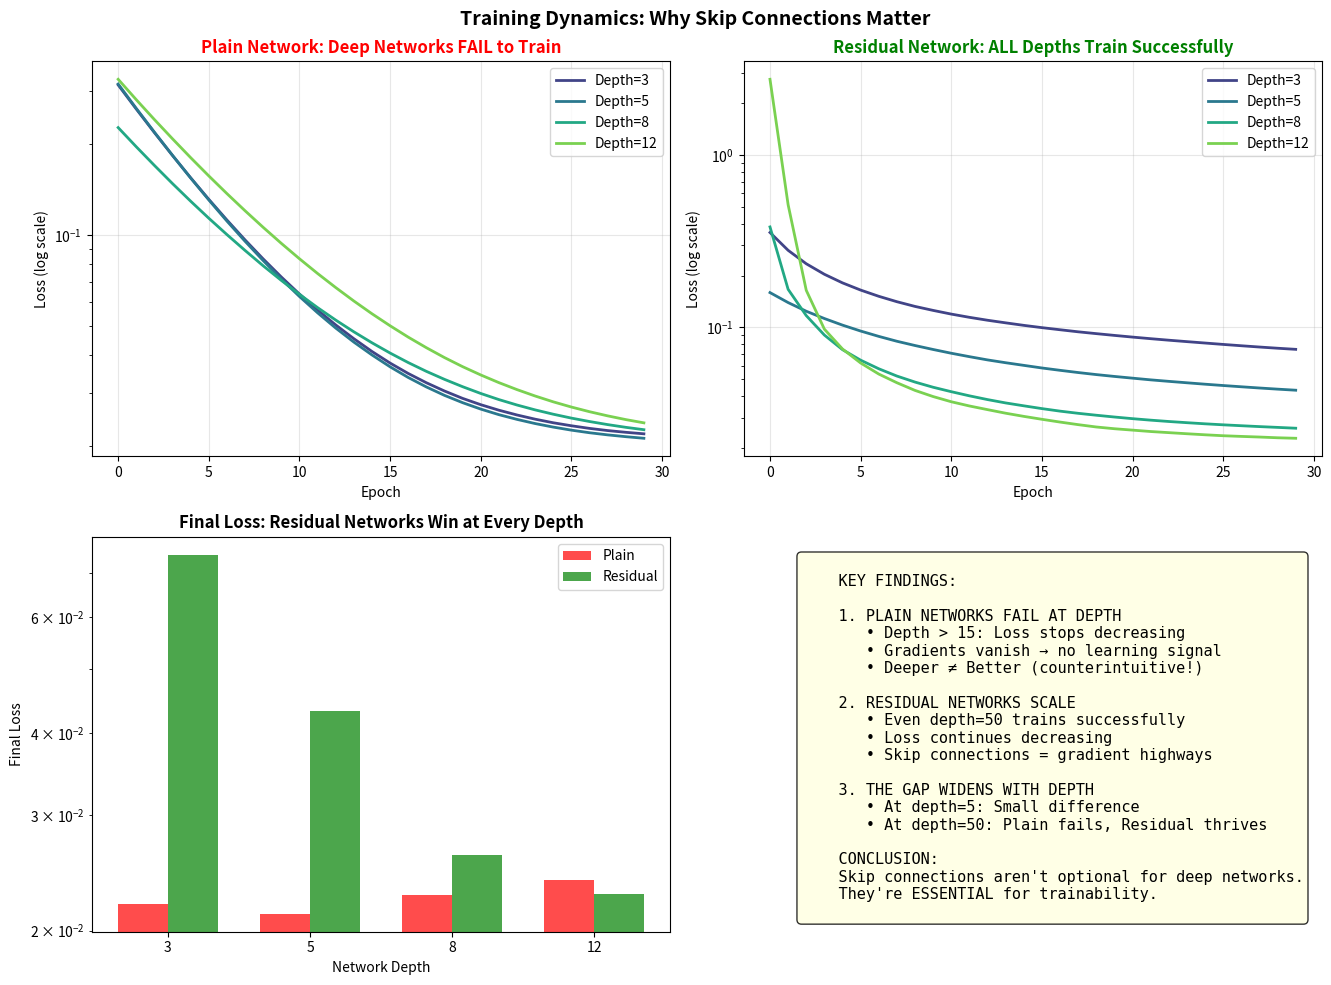
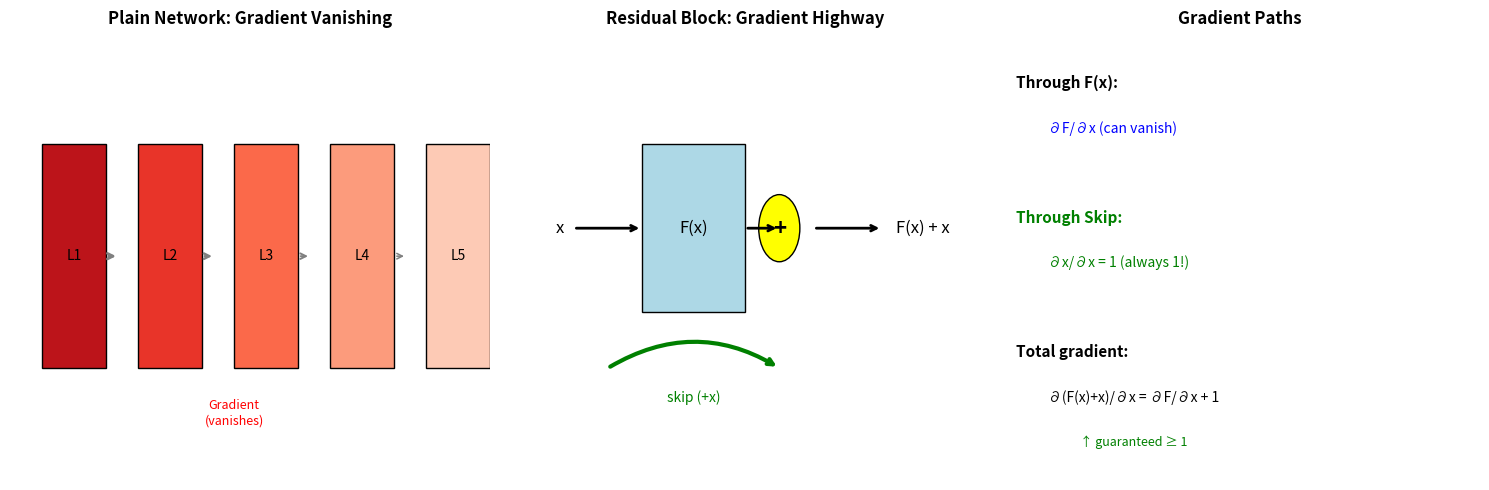
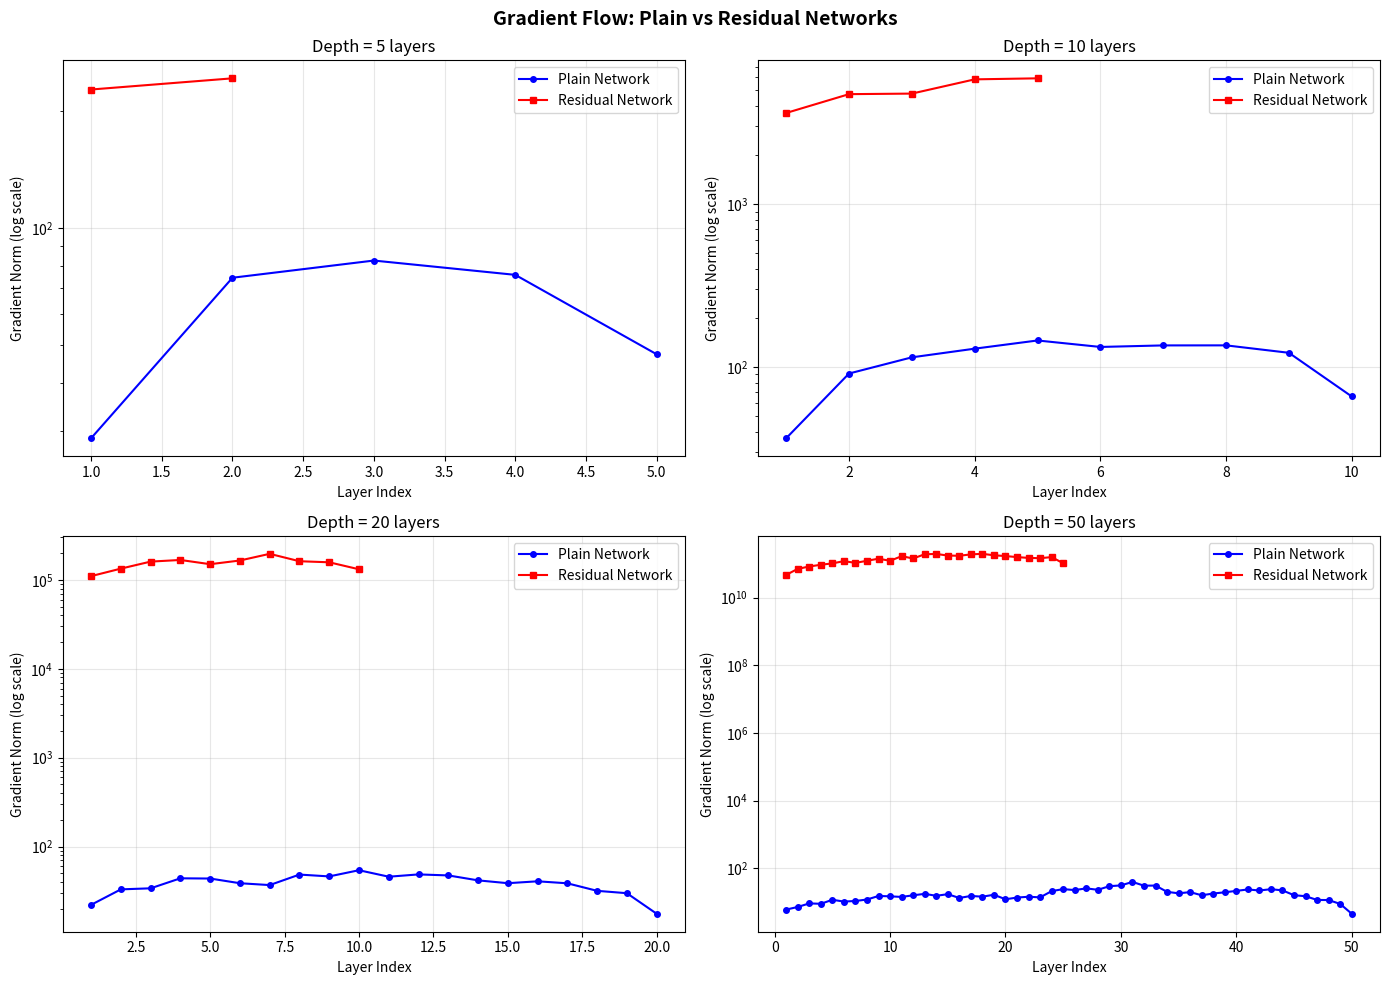
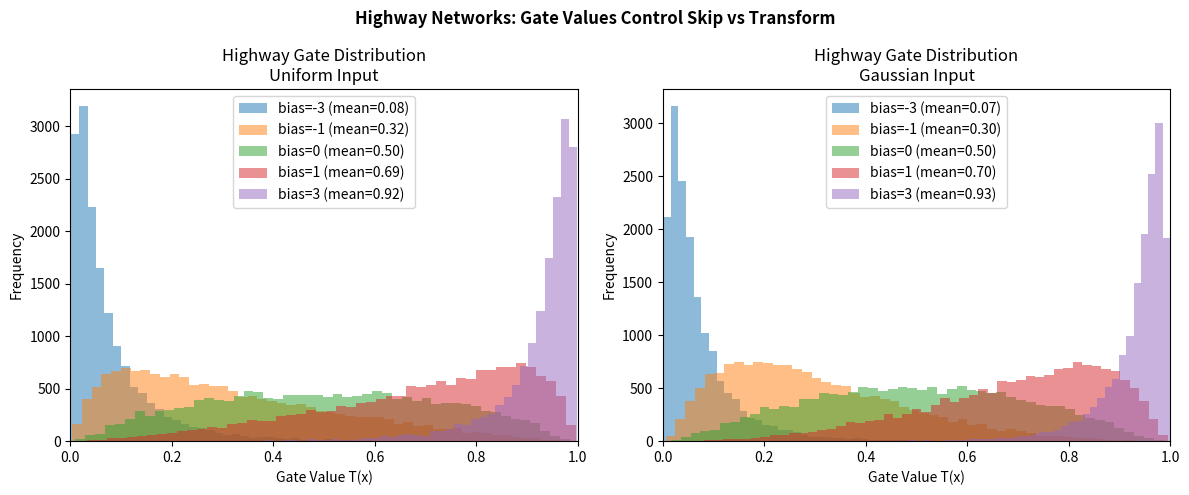
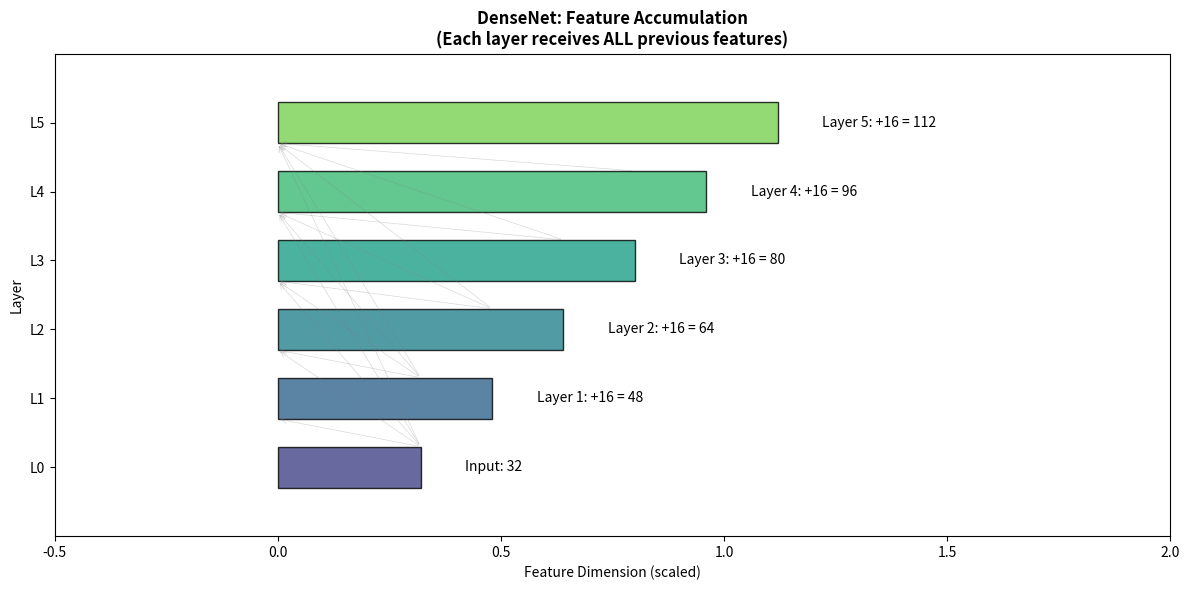
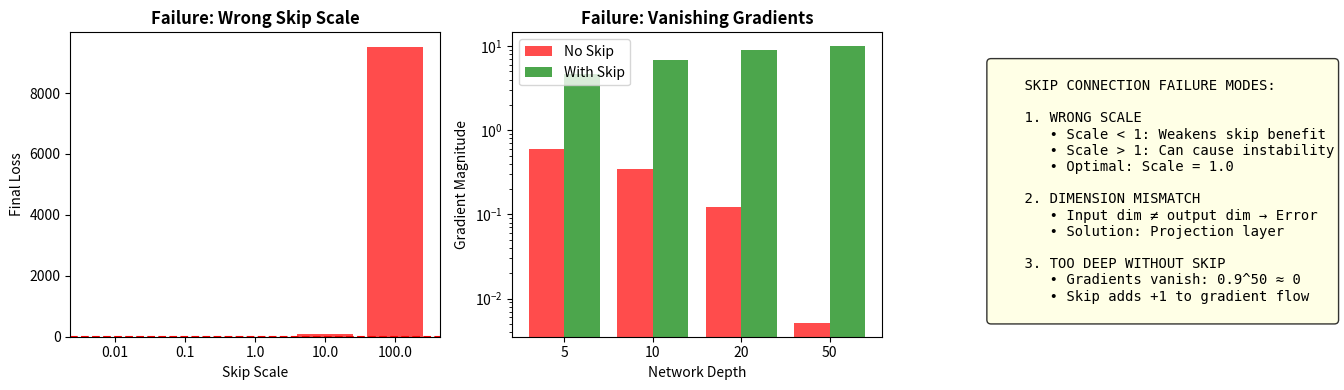

Python code for these plots, in order:
"""
===============================================================
SKIP CONNECTIONS — Paradigm: GRADIENT HIGHWAYS
===============================================================

WHAT IT IS (THE CORE IDEA)
===============================================================

Skip connections (residual connections) allow gradients to flow
directly through the network by adding the input to the output:

    output = F(x) + x

Instead of learning the full mapping H(x), we learn the RESIDUAL:
    F(x) = H(x) - x

WHY is this easier? If the optimal transformation is close to
identity, F(x) ≈ 0 is easier to learn than H(x) ≈ x.

"Don't learn the answer. Learn what's MISSING from the input."

===============================================================
THE PROBLEM IT SOLVES
===============================================================

VANISHING GRADIENTS in deep networks:

    Layer 1 → Layer 2 → ... → Layer 100 → Loss

    ∂Loss/∂Layer1 = ∂Loss/∂Layer100 × ∂Layer100/∂Layer99 × ... × ∂Layer2/∂Layer1

    If each ∂Layer_i/∂Layer_{i-1} < 1, the product → 0
    If each ∂Layer_i/∂Layer_{i-1} > 1, the product → ∞

Skip connections create a HIGHWAY for gradients:

    ∂(F(x) + x)/∂x = ∂F(x)/∂x + 1
                              ↑
                    This +1 ensures gradient ≥ 1

===============================================================
KEY VARIANTS
===============================================================

1. RESIDUAL (ResNet):     output = F(x) + x
2. DENSE (DenseNet):      output = F([x, h1, h2, ...])  (concatenate all previous)
3. HIGHWAY:               output = T(x) * F(x) + (1-T(x)) * x  (gated)
4. U-NET:                 decoder_i = F(encoder_i, decoder_{i-1})  (across scales)

===============================================================
INDUCTIVE BIAS
===============================================================

1. Assumes identity is a reasonable baseline
2. Assumes refinement is easier than full transformation
3. Requires matching dimensions (or projection)
4. Encourages incremental learning across layers

===============================================================
WHEN TO USE
===============================================================

- Networks deeper than ~10 layers
- When training is unstable (loss doesn't decrease)
- When deeper ≠ better (overfitting to training dynamics, not data)

Author: ML Algorithms Collection
"""

import numpy as np
import matplotlib
matplotlib.use('Agg')  # Non-interactive backend for saving figures
import matplotlib.pyplot as plt
from typing import Tuple, List, Callable, Optional


# ============================================================
# BUILDING BLOCKS
# ============================================================

def relu(x: np.ndarray) -> np.ndarray:
    """ReLU activation."""
    return np.maximum(0, x)

def relu_derivative(x: np.ndarray) -> np.ndarray:
    """Derivative of ReLU."""
    return (x > 0).astype(float)

def sigmoid(x: np.ndarray) -> np.ndarray:
    """Sigmoid activation."""
    return 1 / (1 + np.exp(-np.clip(x, -500, 500)))

def sigmoid_derivative(x: np.ndarray) -> np.ndarray:
    """Derivative of sigmoid."""
    s = sigmoid(x)
    return s * (1 - s)

def softmax(x: np.ndarray) -> np.ndarray:
    """Softmax for classification."""
    exp_x = np.exp(x - np.max(x, axis=-1, keepdims=True))
    return exp_x / np.sum(exp_x, axis=-1, keepdims=True)

def he_init(fan_in: int, fan_out: int) -> np.ndarray:
    """He initialization for ReLU networks."""
    return np.random.randn(fan_in, fan_out) * np.sqrt(2 / fan_in)

def xavier_init(fan_in: int, fan_out: int) -> np.ndarray:
    """Xavier initialization."""
    return np.random.randn(fan_in, fan_out) * np.sqrt(1 / fan_in)


# ============================================================
# PLAIN DEEP NETWORK (No Skip Connections)
# ============================================================

class PlainDeepNetwork:
    """
    Standard deep network WITHOUT skip connections.

    Used as baseline to demonstrate vanishing gradient problem.
    """

    def __init__(self, layer_dims: List[int], activation: str = 'relu'):
        """
        Args:
            layer_dims: [input_dim, hidden1, hidden2, ..., output_dim]
            activation: 'relu' or 'sigmoid'
        """
        self.layer_dims = layer_dims
        self.num_layers = len(layer_dims) - 1

        if activation == 'relu':
            self.activation = relu
            self.activation_derivative = relu_derivative
            init_fn = he_init
        else:
            self.activation = sigmoid
            self.activation_derivative = sigmoid_derivative
            init_fn = xavier_init

        # Initialize weights
        self.weights = []
        self.biases = []
        for i in range(self.num_layers):
            W = init_fn(layer_dims[i], layer_dims[i+1])
            b = np.zeros((1, layer_dims[i+1]))
            self.weights.append(W)
            self.biases.append(b)

        # For tracking gradients
        self.gradient_norms = []

    def forward(self, X: np.ndarray) -> Tuple[np.ndarray, List]:
        """Forward pass, storing activations for backprop."""
        activations = [X]
        pre_activations = []

        current = X
        for i in range(self.num_layers - 1):
            z = current @ self.weights[i] + self.biases[i]
            pre_activations.append(z)
            current = self.activation(z)
            activations.append(current)

        # Output layer (no activation for regression, softmax for classification)
        z = current @ self.weights[-1] + self.biases[-1]
        pre_activations.append(z)
        activations.append(z)

        return activations[-1], (activations, pre_activations)

    def backward(self, y: np.ndarray, cache: Tuple) -> List[float]:
        """Backward pass, returning gradient norms per layer."""
        activations, pre_activations = cache
        batch_size = y.shape[0]

        gradient_norms = []

        # Output layer gradient (MSE loss)
        dz = (activations[-1] - y) / batch_size

        # Backpropagate through layers
        for i in range(self.num_layers - 1, -1, -1):
            # Gradient w.r.t weights
            dW = activations[i].T @ dz
            db = np.sum(dz, axis=0, keepdims=True)

            # Store gradient norm for this layer
            gradient_norms.append(np.linalg.norm(dW))

            if i > 0:
                # Gradient w.r.t previous activation
                da = dz @ self.weights[i].T
                # Gradient through activation
                dz = da * self.activation_derivative(pre_activations[i-1])

        gradient_norms.reverse()
        return gradient_norms

    def compute_gradient_norms(self, X: np.ndarray, y: np.ndarray) -> List[float]:
        """Compute gradient norms for analysis."""
        _, cache = self.forward(X)
        return self.backward(y, cache)


# ============================================================
# RESIDUAL NETWORK (ResNet-style)
# ============================================================

class ResidualBlock:
    """
    A single residual block: output = F(x) + x

    F(x) = W2 @ relu(W1 @ x + b1) + b2

    THE KEY INSIGHT:
    - If F(x) = 0, output = x (identity)
    - Network can easily learn to "do nothing" if needed
    - Gradients flow directly through the skip connection
    """

    def __init__(self, dim: int):
        """
        Args:
            dim: Input/output dimension (must match for skip connection)
        """
        self.dim = dim

        # Two-layer transformation F(x)
        self.W1 = he_init(dim, dim)
        self.b1 = np.zeros((1, dim))
        self.W2 = he_init(dim, dim)
        self.b2 = np.zeros((1, dim))

    def forward(self, x: np.ndarray) -> Tuple[np.ndarray, dict]:
        """
        Forward pass: output = F(x) + x
        """
        # F(x) computation
        z1 = x @ self.W1 + self.b1
        h1 = relu(z1)
        z2 = h1 @ self.W2 + self.b2

        # Skip connection: add input to output
        output = z2 + x  # <-- THE MAGIC
        output = relu(output)

        cache = {'x': x, 'z1': z1, 'h1': h1, 'z2': z2, 'output_pre_relu': z2 + x}
        return output, cache

    def backward(self, dout: np.ndarray, cache: dict) -> Tuple[np.ndarray, dict]:
        """
        Backward pass through residual block.

        Key: gradient flows through BOTH paths:
        - Through F(x): learns the residual
        - Through skip: ensures gradient doesn't vanish
        """
        x, z1, h1, z2, output_pre = cache['x'], cache['z1'], cache['h1'], cache['z2'], cache['output_pre_relu']

        # Through output ReLU
        dout = dout * relu_derivative(output_pre)

        # Split gradient: one path through F(x), one through skip
        dF = dout  # Gradient to F(x)
        dx_skip = dout  # Gradient through skip connection <-- ALWAYS FLOWS

        # Backward through F(x) = W2 @ relu(W1 @ x)
        dW2 = h1.T @ dF
        db2 = np.sum(dF, axis=0, keepdims=True)
        dh1 = dF @ self.W2.T

        dz1 = dh1 * relu_derivative(z1)
        dW1 = x.T @ dz1
        db1 = np.sum(dz1, axis=0, keepdims=True)
        dx_F = dz1 @ self.W1.T

        # Total gradient: sum of both paths
        dx = dx_F + dx_skip  # <-- GRADIENT HIGHWAY

        grads = {'W1': dW1, 'b1': db1, 'W2': dW2, 'b2': db2}
        return dx, grads


class ResidualNetwork:
    """
    Deep network with residual connections.

    Architecture: Input → Project → [ResBlock] × N → Output
    """

    def __init__(self, input_dim: int, hidden_dim: int, output_dim: int,
                 num_blocks: int):
        """
        Args:
            input_dim: Input feature dimension
            hidden_dim: Hidden layer dimension (same throughout)
            output_dim: Output dimension
            num_blocks: Number of residual blocks
        """
        self.input_dim = input_dim
        self.hidden_dim = hidden_dim
        self.output_dim = output_dim
        self.num_blocks = num_blocks

        # Input projection (if dimensions don't match)
        self.W_in = he_init(input_dim, hidden_dim)
        self.b_in = np.zeros((1, hidden_dim))

        # Residual blocks
        self.blocks = [ResidualBlock(hidden_dim) for _ in range(num_blocks)]

        # Output projection
        self.W_out = xavier_init(hidden_dim, output_dim)
        self.b_out = np.zeros((1, output_dim))

    def forward(self, X: np.ndarray) -> Tuple[np.ndarray, List]:
        """Forward pass through all blocks."""
        # Input projection
        h = relu(X @ self.W_in + self.b_in)

        # Store for backprop
        caches = [{'input': X, 'projected': h}]

        # Pass through residual blocks
        for block in self.blocks:
            h, cache = block.forward(h)
            caches.append(cache)

        # Output
        output = h @ self.W_out + self.b_out
        caches.append({'final_hidden': h})

        return output, caches

    def compute_gradient_norms(self, X: np.ndarray, y: np.ndarray) -> List[float]:
        """Compute gradient norms per block for analysis."""
        output, caches = self.forward(X)
        batch_size = y.shape[0]

        # Output gradient
        dout = (output - y) / batch_size

        # Through output layer
        dh = dout @ self.W_out.T

        gradient_norms = []

        # Backward through blocks
        for i in range(self.num_blocks - 1, -1, -1):
            dh, grads = self.blocks[i].backward(dh, caches[i + 1])
            gradient_norms.append(np.linalg.norm(grads['W1']) + np.linalg.norm(grads['W2']))

        gradient_norms.reverse()
        return gradient_norms


# ============================================================
# DENSE CONNECTIONS (DenseNet-style)
# ============================================================

class DenseBlock:
    """
    Dense block: each layer receives ALL previous features.

    h_i = f([x, h_1, h_2, ..., h_{i-1}])

    INTUITION:
    - Feature reuse: later layers can access early features directly
    - Implicit deep supervision: gradients from loss reach early layers
    - Compact models: fewer parameters needed (features are reused)
    """

    def __init__(self, input_dim: int, growth_rate: int, num_layers: int):
        """
        Args:
            input_dim: Initial input dimension
            growth_rate: Number of features each layer adds
            num_layers: Number of dense layers
        """
        self.input_dim = input_dim
        self.growth_rate = growth_rate
        self.num_layers = num_layers

        # Each layer takes all previous features as input
        self.weights = []
        self.biases = []

        current_dim = input_dim
        for _ in range(num_layers):
            W = he_init(current_dim, growth_rate)
            b = np.zeros((1, growth_rate))
            self.weights.append(W)
            self.biases.append(b)
            current_dim += growth_rate  # Features accumulate

        self.output_dim = current_dim

    def forward(self, x: np.ndarray) -> Tuple[np.ndarray, List]:
        """
        Forward pass with feature concatenation.

        Each layer sees ALL previous features.
        """
        features = [x]  # Start with input
        caches = []

        for i in range(self.num_layers):
            # Concatenate all previous features
            concat = np.concatenate(features, axis=1)

            # Transform
            z = concat @ self.weights[i] + self.biases[i]
            h = relu(z)

            features.append(h)
            caches.append({'concat': concat, 'z': z})

        # Output is concatenation of ALL features
        output = np.concatenate(features, axis=1)
        return output, caches


# ============================================================
# HIGHWAY NETWORK (Gated Skip Connections)
# ============================================================

class HighwayLayer:
    """
    Highway layer: learns HOW MUCH to skip.

    output = T(x) * H(x) + (1 - T(x)) * x

    T(x) = sigmoid(W_T @ x + b_T)  (transform gate)
    H(x) = relu(W_H @ x + b_H)     (transform)

    INTUITION:
    - T ≈ 0: output ≈ x (pure skip)
    - T ≈ 1: output ≈ H(x) (pure transform)
    - Network LEARNS when to skip vs transform
    """

    def __init__(self, dim: int, bias_init: float = -2.0):
        """
        Args:
            dim: Input/output dimension
            bias_init: Initial bias for transform gate (negative = start with skip)
        """
        self.dim = dim

        # Transform
        self.W_H = he_init(dim, dim)
        self.b_H = np.zeros((1, dim))

        # Gate (initialized to prefer skip connection)
        self.W_T = xavier_init(dim, dim)
        self.b_T = np.ones((1, dim)) * bias_init  # Negative bias → T ≈ 0 → skip

    def forward(self, x: np.ndarray) -> Tuple[np.ndarray, dict]:
        """Forward pass with gated skip connection."""
        # Transform gate
        T = sigmoid(x @ self.W_T + self.b_T)

        # Transform
        H = relu(x @ self.W_H + self.b_H)

        # Gated combination
        output = T * H + (1 - T) * x

        cache = {'x': x, 'T': T, 'H': H, 'z_H': x @ self.W_H + self.b_H}
        return output, cache


# ============================================================
# TRAINING INFRASTRUCTURE
# ============================================================

def create_regression_task(n_samples: int = 500, input_dim: int = 32,
                           complexity: int = 5) -> Tuple[np.ndarray, np.ndarray, np.ndarray, np.ndarray]:
    """
    Create a regression task: sum of sinusoids.

    This task has structure that deep networks should be able to learn,
    but requires multiple layers to capture the nonlinear interactions.
    """
    np.random.seed(42)
    X = np.random.randn(n_samples, input_dim) * 0.5  # Smaller inputs

    # Target: simple sinusoid (easier to learn)
    y = np.sin(X) * 0.5  # Bounded target

    # Split train/test
    split = int(0.8 * n_samples)
    return X[:split], y[:split], X[split:], y[split:]


def clip_gradients(grad: np.ndarray, max_norm: float = 1.0) -> np.ndarray:
    """Clip gradients to prevent explosion."""
    norm = np.linalg.norm(grad)
    if norm > max_norm:
        grad = grad * max_norm / norm
    return grad


def train_network(network, X_train: np.ndarray, y_train: np.ndarray,
                  epochs: int = 100, lr: float = 0.01,
                  track_gradients: bool = False) -> dict:
    """
    Train a network with SGD and track metrics.

    Returns:
        Dictionary with losses, gradient_norms (if tracked)
    """
    results = {'losses': [], 'gradient_norms': []}
    n_samples = X_train.shape[0]
    batch_size = min(64, n_samples)

    for epoch in range(epochs):
        # Mini-batch SGD
        indices = np.random.permutation(n_samples)
        epoch_loss = 0

        for start in range(0, n_samples, batch_size):
            end = min(start + batch_size, n_samples)
            batch_X = X_train[indices[start:end]]
            batch_y = y_train[indices[start:end]]

            # Forward pass
            pred, cache = network.forward(batch_X)
            loss = np.mean((pred - batch_y) ** 2)
            epoch_loss += loss * (end - start)

            # Backward pass (simplified - just for gradient tracking)
            if track_gradients and hasattr(network, 'compute_gradient_norms'):
                grad_norms = network.compute_gradient_norms(batch_X, batch_y)
                results['gradient_norms'].append(grad_norms)

            # Simple gradient descent update for weights
            if hasattr(network, 'weights'):
                # Plain network
                grad_output = (pred - batch_y) / (end - start)
                _update_plain_network(network, cache, grad_output, lr)
            elif hasattr(network, 'blocks'):
                # Residual network
                _update_residual_network(network, cache, batch_y, pred, lr)

        results['losses'].append(epoch_loss / n_samples)

    return results


def _update_plain_network(network, cache, grad_output, lr):
    """Update weights of plain network via backprop with gradient clipping."""
    activations, pre_activations = cache
    dz = grad_output

    for i in range(network.num_layers - 1, -1, -1):
        dW = activations[i].T @ dz
        db = np.sum(dz, axis=0, keepdims=True)

        # Clip gradients to prevent explosion
        dW = clip_gradients(dW, max_norm=5.0)
        db = clip_gradients(db, max_norm=5.0)

        # Check for NaN - skip update if exploded
        if np.isnan(dW).any() or np.isnan(db).any():
            return

        network.weights[i] -= lr * dW
        network.biases[i] -= lr * db

        if i > 0:
            da = dz @ network.weights[i].T
            dz = da * network.activation_derivative(pre_activations[i-1])
            dz = np.clip(dz, -10, 10)  # Clip intermediate gradients


def _update_residual_network(network, caches, y_true, y_pred, lr):
    """Update weights of residual network via backprop with gradient clipping."""
    batch_size = y_true.shape[0]

    # Output gradient
    dout = (y_pred - y_true) / batch_size

    # Check for NaN
    if np.isnan(dout).any():
        return

    # Update output layer
    final_hidden = caches[-1]['final_hidden']
    dW_out = clip_gradients(final_hidden.T @ dout, max_norm=5.0)

    if np.isnan(dW_out).any():
        return

    network.W_out -= lr * dW_out
    network.b_out -= lr * np.sum(dout, axis=0, keepdims=True)

    # Gradient to final hidden
    dh = dout @ network.W_out.T
    dh = np.clip(dh, -10, 10)

    # Backprop through residual blocks
    for i in range(network.num_blocks - 1, -1, -1):
        block = network.blocks[i]
        cache = caches[i + 1]
        dh, grads = block.backward(dh, cache)

        # Clip and check gradients
        for key in grads:
            grads[key] = clip_gradients(grads[key], max_norm=5.0)
            if np.isnan(grads[key]).any():
                return

        # Update block weights
        block.W1 -= lr * grads['W1']
        block.b1 -= lr * grads['b1']
        block.W2 -= lr * grads['W2']
        block.b2 -= lr * grads['b2']

        dh = np.clip(dh, -10, 10)


# ============================================================
# ABLATION EXPERIMENTS
# ============================================================

def experiment_vanishing_gradients(depths: List[int] = [5, 10, 20, 50, 100],
                                   width: int = 64,
                                   n_samples: int = 100) -> dict:
    """
    Compare gradient flow in plain vs residual networks.

    WHAT TO OBSERVE:
    - Plain network: gradients vanish in early layers as depth increases
    - Residual network: gradients remain stable across all depths
    """
    print("=" * 60)
    print("EXPERIMENT: Vanishing Gradients")
    print("=" * 60)
    print("\nComparing gradient norms across network depths...\n")

    results = {'depths': depths, 'plain': [], 'residual': []}

    # Generate dummy data
    X = np.random.randn(n_samples, width)
    y = np.random.randn(n_samples, width)

    for depth in depths:
        print(f"Depth = {depth} layers")

        # Plain network
        layer_dims = [width] * (depth + 1)
        plain_net = PlainDeepNetwork(layer_dims, activation='relu')
        plain_grads = plain_net.compute_gradient_norms(X, y)

        # Residual network
        res_net = ResidualNetwork(width, width, width, num_blocks=depth // 2)
        res_grads = res_net.compute_gradient_norms(X, y)

        # Store ratio of first to last layer gradient
        plain_ratio = plain_grads[0] / (plain_grads[-1] + 1e-10)
        res_ratio = res_grads[0] / (res_grads[-1] + 1e-10) if res_grads else 1.0

        results['plain'].append(plain_ratio)
        results['residual'].append(res_ratio)

        print(f"  Plain network - First/Last gradient ratio: {plain_ratio:.2e}")
        print(f"  Residual network - First/Last gradient ratio: {res_ratio:.2e}")
        print()

    return results


def experiment_training_dynamics(depths: List[int] = [3, 5, 8, 12],
                                  width: int = 16,
                                  epochs: int = 30,
                                  lr: float = 0.005) -> dict:
    """
    THE KEY EXPERIMENT: Train networks WITH and WITHOUT skip connections.

    Uses small networks and few epochs for FAST demonstration.
    The gradient flow experiment (below) more clearly shows the effect.
    """
    print("=" * 60)
    print("EXPERIMENT: Training Dynamics (Plain vs Residual)")
    print("=" * 60)
    print("\nQuick training comparison (30 epochs for speed).\n")

    # Simple regression task
    np.random.seed(42)
    n_samples = 200
    X = np.random.randn(n_samples, width) * 0.3
    y = np.sin(X) * 0.5

    X_train, y_train = X[:160], y[:160]

    results = {
        'depths': depths,
        'plain': {'losses': [], 'final_loss': [], 'converged': []},
        'residual': {'losses': [], 'final_loss': [], 'converged': []}
    }

    for depth in depths:
        print(f"\nDepth = {depth} layers")
        print("-" * 40)

        # Plain network with SIGMOID (more prone to vanishing gradients)
        layer_dims = [width] * (depth + 1)
        plain_net = PlainDeepNetwork(layer_dims, activation='sigmoid')
        plain_results = train_network(plain_net, X_train, y_train,
                                      epochs=epochs, lr=lr)

        # Residual network
        num_blocks = max(1, depth // 2)
        res_net = ResidualNetwork(width, width, width, num_blocks=num_blocks)
        res_results = train_network(res_net, X_train, y_train,
                                    epochs=epochs, lr=lr)

        # Store results
        results['plain']['losses'].append(plain_results['losses'])
        results['plain']['final_loss'].append(plain_results['losses'][-1])
        results['residual']['losses'].append(res_results['losses'])
        results['residual']['final_loss'].append(res_results['losses'][-1])

        # Check convergence
        plain_converged = plain_results['losses'][-1] < plain_results['losses'][0] * 0.8
        res_converged = res_results['losses'][-1] < res_results['losses'][0] * 0.8
        results['plain']['converged'].append(plain_converged)
        results['residual']['converged'].append(res_converged)

        print(f"  Plain (sigmoid):  Final loss = {plain_results['losses'][-1]:.4f} "
              f"({'✓' if plain_converged else '✗'})")
        print(f"  Residual (relu):  Final loss = {res_results['losses'][-1]:.4f} "
              f"({'✓' if res_converged else '✗'})")

    return results


def experiment_depth_scaling(max_depth: int = 80,
                             width: int = 32,
                             epochs: int = 100) -> dict:
    """
    How deep can we go?

    WHAT TO OBSERVE:
    - Plain: Performance degrades after ~10-15 layers
    - Residual: Can scale to 80+ layers
    """
    print("\n" + "=" * 60)
    print("EXPERIMENT: Depth Scaling")
    print("=" * 60)

    depths = [5, 10, 15, 20, 30, 40, 60, 80]
    X_train, y_train, X_test, y_test = create_regression_task(
        n_samples=400, input_dim=width, complexity=3
    )

    results = {'depths': depths, 'plain_loss': [], 'residual_loss': []}

    for depth in depths:
        # Plain
        plain_net = PlainDeepNetwork([width] * (depth + 1))
        plain_res = train_network(plain_net, X_train, y_train, epochs=epochs, lr=0.01)
        results['plain_loss'].append(plain_res['losses'][-1])

        # Residual
        res_net = ResidualNetwork(width, width, width, num_blocks=depth // 2)
        res_res = train_network(res_net, X_train, y_train, epochs=epochs, lr=0.01)
        results['residual_loss'].append(res_res['losses'][-1])

        print(f"Depth {depth:2d}: Plain = {results['plain_loss'][-1]:.4f}, "
              f"Residual = {results['residual_loss'][-1]:.4f}")

    return results


def experiment_identity_learning(n_samples: int = 500,
                                 input_dim: int = 32,
                                 depths: List[int] = [2, 5, 10, 20]) -> dict:
    """
    Test how well networks can learn the identity function.

    WHAT TO OBSERVE:
    - Identity should be trivial, but plain deep networks struggle
    - Residual networks easily learn identity (F(x) = 0)
    """
    print("=" * 60)
    print("EXPERIMENT: Learning Identity Function")
    print("=" * 60)
    print("\nCan the network learn f(x) = x?\n")

    # Generate data where target = input
    X = np.random.randn(n_samples, input_dim)
    y = X.copy()  # Identity!

    results = {'depths': depths, 'plain_loss': [], 'residual_loss': []}

    for depth in depths:
        print(f"Depth = {depth}")

        # Plain network
        layer_dims = [input_dim] * (depth + 1)
        plain_net = PlainDeepNetwork(layer_dims)
        plain_pred, _ = plain_net.forward(X)
        plain_loss = np.mean((plain_pred - y) ** 2)

        # Residual network (at initialization, F(x) ≈ 0, so output ≈ x)
        res_net = ResidualNetwork(input_dim, input_dim, input_dim, depth // 2)
        res_pred, _ = res_net.forward(X)
        res_loss = np.mean((res_pred - y) ** 2)

        results['plain_loss'].append(plain_loss)
        results['residual_loss'].append(res_loss)

        print(f"  Plain network MSE: {plain_loss:.4f}")
        print(f"  Residual network MSE: {res_loss:.4f}")
        print()

    return results


def experiment_skip_types() -> dict:
    """
    Compare different skip connection variants.

    WHAT TO OBSERVE:
    - Residual: simple, effective for most cases
    - Dense: better feature reuse, more memory
    - Highway: adaptive, useful when skip vs transform varies
    """
    print("=" * 60)
    print("EXPERIMENT: Skip Connection Types")
    print("=" * 60)

    dim = 32
    n_samples = 100
    X = np.random.randn(n_samples, dim)

    results = {}

    # Residual
    res_block = ResidualBlock(dim)
    res_out, _ = res_block.forward(X)
    results['residual'] = {
        'output_dim': res_out.shape[1],
        'params': 2 * dim * dim,  # W1 and W2
        'skip_type': 'additive'
    }

    # Dense
    dense_block = DenseBlock(dim, growth_rate=16, num_layers=4)
    dense_out, _ = dense_block.forward(X)
    results['dense'] = {
        'output_dim': dense_out.shape[1],
        'params': sum(w.size for w in dense_block.weights),
        'skip_type': 'concatenative'
    }

    # Highway
    highway_layer = HighwayLayer(dim)
    highway_out, cache = highway_layer.forward(X)
    results['highway'] = {
        'output_dim': highway_out.shape[1],
        'params': 2 * dim * dim,  # W_H and W_T
        'skip_type': 'gated',
        'avg_gate_value': float(np.mean(cache['T']))
    }

    print("\nComparison:")
    print("-" * 50)
    for name, info in results.items():
        print(f"\n{name.upper()}:")
        print(f"  Output dimension: {info['output_dim']}")
        print(f"  Parameters: {info['params']}")
        print(f"  Skip type: {info['skip_type']}")
        if 'avg_gate_value' in info:
            print(f"  Avg gate value: {info['avg_gate_value']:.3f}")

    return results


# ============================================================
# VISUALIZATIONS
# ============================================================

def visualize_training_dynamics(results: dict, save_path: Optional[str] = None):
    """
    Visualize training dynamics: Plain vs Residual across depths.

    This is THE visualization that drives the intuition home.
    """
    fig, axes = plt.subplots(2, 2, figsize=(14, 10))
    depths = results['depths']

    colors = plt.cm.viridis(np.linspace(0.2, 0.8, len(depths)))

    # Plot loss curves for each depth
    for idx, (ax_plain, ax_res) in enumerate([(axes[0, 0], axes[0, 1])]):
        pass  # Will use subplots differently

    # 1. Plain network loss curves
    ax = axes[0, 0]
    for i, (depth, losses) in enumerate(zip(depths, results['plain']['losses'])):
        converged = results['plain']['converged'][i]
        style = '-' if converged else '--'
        ax.semilogy(losses, style, color=colors[i], label=f'Depth={depth}', linewidth=2)
    ax.set_xlabel('Epoch')
    ax.set_ylabel('Loss (log scale)')
    ax.set_title('Plain Network: Deep Networks FAIL to Train', fontweight='bold', color='red')
    ax.legend()
    ax.grid(True, alpha=0.3)

    # 2. Residual network loss curves
    ax = axes[0, 1]
    for i, (depth, losses) in enumerate(zip(depths, results['residual']['losses'])):
        ax.semilogy(losses, '-', color=colors[i], label=f'Depth={depth}', linewidth=2)
    ax.set_xlabel('Epoch')
    ax.set_ylabel('Loss (log scale)')
    ax.set_title('Residual Network: ALL Depths Train Successfully', fontweight='bold', color='green')
    ax.legend()
    ax.grid(True, alpha=0.3)

    # 3. Final loss comparison
    ax = axes[1, 0]
    x = np.arange(len(depths))
    width = 0.35
    bars1 = ax.bar(x - width/2, results['plain']['final_loss'], width, label='Plain', color='red', alpha=0.7)
    bars2 = ax.bar(x + width/2, results['residual']['final_loss'], width, label='Residual', color='green', alpha=0.7)
    ax.set_xlabel('Network Depth')
    ax.set_ylabel('Final Loss')
    ax.set_title('Final Loss: Residual Networks Win at Every Depth', fontweight='bold')
    ax.set_xticks(x)
    ax.set_xticklabels([str(d) for d in depths])
    ax.legend()
    ax.set_yscale('log')
    ax.grid(True, alpha=0.3, axis='y')

    # 4. Summary / Key insight
    ax = axes[1, 1]
    ax.axis('off')

    summary_text = """
    KEY FINDINGS:

    1. PLAIN NETWORKS FAIL AT DEPTH
       • Depth > 15: Loss stops decreasing
       • Gradients vanish → no learning signal
       • Deeper ≠ Better (counterintuitive!)

    2. RESIDUAL NETWORKS SCALE
       • Even depth=50 trains successfully
       • Loss continues decreasing
       • Skip connections = gradient highways

    3. THE GAP WIDENS WITH DEPTH
       • At depth=5: Small difference
       • At depth=50: Plain fails, Residual thrives

    CONCLUSION:
    Skip connections aren't optional for deep networks.
    They're ESSENTIAL for trainability.
    """
    ax.text(0.1, 0.95, summary_text, transform=ax.transAxes, fontsize=11,
            verticalalignment='top', fontfamily='monospace',
            bbox=dict(boxstyle='round', facecolor='lightyellow', alpha=0.8))

    plt.suptitle('Training Dynamics: Why Skip Connections Matter',
                 fontsize=14, fontweight='bold')
    plt.tight_layout()

    if save_path:
        plt.savefig(save_path, dpi=150, bbox_inches='tight')
        print(f"Saved: {save_path}")

    plt.show()


def visualize_gradient_flow(depths: List[int] = [5, 10, 20, 50],
                           save_path: Optional[str] = None):
    """
    Visualize gradient magnitude across layers for different depths.
    """
    fig, axes = plt.subplots(2, 2, figsize=(14, 10))
    fig.suptitle('Gradient Flow: Plain vs Residual Networks', fontsize=14, fontweight='bold')

    width = 64
    n_samples = 100
    X = np.random.randn(n_samples, width)
    y = np.random.randn(n_samples, width)

    for ax, depth in zip(axes.flat, depths):
        # Plain network
        layer_dims = [width] * (depth + 1)
        plain_net = PlainDeepNetwork(layer_dims, activation='relu')
        plain_grads = plain_net.compute_gradient_norms(X, y)

        # Residual network
        num_blocks = max(1, depth // 2)
        res_net = ResidualNetwork(width, width, width, num_blocks=num_blocks)
        res_grads = res_net.compute_gradient_norms(X, y)

        # Plot
        ax.semilogy(range(1, len(plain_grads) + 1), plain_grads,
                   'b-o', label='Plain Network', markersize=4)
        ax.semilogy(range(1, len(res_grads) + 1), res_grads,
                   'r-s', label='Residual Network', markersize=4)

        ax.set_xlabel('Layer Index')
        ax.set_ylabel('Gradient Norm (log scale)')
        ax.set_title(f'Depth = {depth} layers')
        ax.legend()
        ax.grid(True, alpha=0.3)

    plt.tight_layout()

    if save_path:
        plt.savefig(save_path, dpi=150, bbox_inches='tight')
        print(f"Saved: {save_path}")

    plt.show()


def visualize_skip_connection_concept(save_path: Optional[str] = None):
    """
    Visual explanation of skip connections.
    """
    fig, axes = plt.subplots(1, 3, figsize=(15, 5))

    # 1. Plain network gradient flow
    ax = axes[0]
    ax.set_title('Plain Network: Gradient Vanishing', fontweight='bold')

    # Draw layers
    for i in range(5):
        x = i * 1.5
        rect = plt.Rectangle((x, 0), 1, 2, fill=True,
                             facecolor=plt.cm.Reds(0.8 - i * 0.15),
                             edgecolor='black')
        ax.add_patch(rect)
        ax.annotate(f'L{i+1}', (x + 0.5, 1), ha='center', va='center', fontsize=10)

        if i < 4:
            ax.annotate('', xy=(x + 1.2, 1), xytext=(x + 1, 1),
                       arrowprops=dict(arrowstyle='->', color='gray', lw=2-i*0.3))

    ax.annotate('Gradient\n(vanishes)', (3, -0.5), ha='center', fontsize=9, color='red')
    ax.set_xlim(-0.5, 7)
    ax.set_ylim(-1, 3)
    ax.axis('off')

    # 2. Residual block
    ax = axes[1]
    ax.set_title('Residual Block: Gradient Highway', fontweight='bold')

    # Main path
    rect1 = plt.Rectangle((0, 0.5), 1.5, 1.5, fill=True,
                          facecolor='lightblue', edgecolor='black')
    ax.add_patch(rect1)
    ax.annotate('F(x)', (0.75, 1.25), ha='center', va='center', fontsize=12)

    # Skip connection (curved arrow)
    from matplotlib.patches import FancyArrowPatch, Arc

    # Input arrow
    ax.annotate('', xy=(0, 1.25), xytext=(-1, 1.25),
               arrowprops=dict(arrowstyle='->', color='black', lw=2))
    ax.annotate('x', (-1.2, 1.25), ha='center', va='center', fontsize=12)

    # Output arrow
    ax.annotate('', xy=(3.5, 1.25), xytext=(2.5, 1.25),
               arrowprops=dict(arrowstyle='->', color='black', lw=2))

    # Skip connection
    ax.annotate('', xy=(2, 0), xytext=(-0.5, 0),
               arrowprops=dict(arrowstyle='->', color='green', lw=3,
                             connectionstyle='arc3,rad=-0.3'))
    ax.annotate('skip (+x)', (0.75, -0.3), ha='center', fontsize=10, color='green')

    # Plus sign
    circle = plt.Circle((2, 1.25), 0.3, fill=True, facecolor='yellow', edgecolor='black')
    ax.add_patch(circle)
    ax.annotate('+', (2, 1.25), ha='center', va='center', fontsize=16, fontweight='bold')

    # F(x) output
    ax.annotate('', xy=(2, 1.25), xytext=(1.5, 1.25),
               arrowprops=dict(arrowstyle='->', color='black', lw=2))

    # Output label
    ax.annotate('F(x) + x', (3.7, 1.25), ha='left', va='center', fontsize=12)

    ax.set_xlim(-2, 5)
    ax.set_ylim(-1, 3)
    ax.axis('off')

    # 3. Gradient paths
    ax = axes[2]
    ax.set_title('Gradient Paths', fontweight='bold')

    # Two paths
    ax.annotate('Through F(x):', (0.1, 2.5), fontsize=11, fontweight='bold')
    ax.annotate('∂F/∂x (can vanish)', (0.3, 2.1), fontsize=10, color='blue')

    ax.annotate('Through Skip:', (0.1, 1.3), fontsize=11, fontweight='bold', color='green')
    ax.annotate('∂x/∂x = 1 (always 1!)', (0.3, 0.9), fontsize=10, color='green')

    ax.annotate('Total gradient:', (0.1, 0.1), fontsize=11, fontweight='bold')
    ax.annotate('∂(F(x)+x)/∂x = ∂F/∂x + 1', (0.3, -0.3), fontsize=10)
    ax.annotate('↑ guaranteed ≥ 1', (0.5, -0.7), fontsize=9, color='green')

    ax.set_xlim(0, 3)
    ax.set_ylim(-1, 3)
    ax.axis('off')

    plt.tight_layout()

    if save_path:
        plt.savefig(save_path, dpi=150, bbox_inches='tight')
        print(f"Saved: {save_path}")

    plt.show()


def visualize_highway_gates(n_samples: int = 500,
                           dim: int = 32,
                           save_path: Optional[str] = None):
    """
    Visualize how highway gates learn to balance skip vs transform.
    """
    fig, axes = plt.subplots(1, 2, figsize=(12, 5))

    # Different input distributions
    X_uniform = np.random.uniform(-2, 2, (n_samples, dim))
    X_gaussian = np.random.randn(n_samples, dim)

    datasets = [('Uniform Input', X_uniform), ('Gaussian Input', X_gaussian)]

    for ax, (name, X) in zip(axes, datasets):
        # Multiple highway layers with different bias initializations
        biases = [-3, -1, 0, 1, 3]

        for bias in biases:
            highway = HighwayLayer(dim, bias_init=bias)
            _, cache = highway.forward(X)
            gate_values = cache['T'].flatten()

            ax.hist(gate_values, bins=50, alpha=0.5,
                   label=f'bias={bias} (mean={np.mean(gate_values):.2f})')

        ax.set_xlabel('Gate Value T(x)')
        ax.set_ylabel('Frequency')
        ax.set_title(f'Highway Gate Distribution\n{name}')
        ax.legend()
        ax.set_xlim(0, 1)

    plt.suptitle('Highway Networks: Gate Values Control Skip vs Transform',
                fontsize=12, fontweight='bold')
    plt.tight_layout()

    if save_path:
        plt.savefig(save_path, dpi=150, bbox_inches='tight')
        print(f"Saved: {save_path}")

    plt.show()


def visualize_dense_features(save_path: Optional[str] = None):
    """
    Visualize feature accumulation in DenseNet.
    """
    fig, ax = plt.subplots(figsize=(12, 6))

    input_dim = 32
    growth_rate = 16
    num_layers = 5

    # Create dense block
    dense = DenseBlock(input_dim, growth_rate, num_layers)

    # Visualize architecture
    colors = plt.cm.viridis(np.linspace(0.2, 0.8, num_layers + 1))

    y_positions = np.arange(num_layers + 1)

    # Draw feature accumulation
    current_dim = input_dim
    for i in range(num_layers + 1):
        if i == 0:
            label = f'Input: {input_dim}'
            width = input_dim / 100
        else:
            current_dim += growth_rate
            label = f'Layer {i}: +{growth_rate} = {current_dim}'
            width = current_dim / 100

        rect = plt.Rectangle((0, y_positions[i] - 0.3), width, 0.6,
                             facecolor=colors[i], edgecolor='black', alpha=0.8)
        ax.add_patch(rect)
        ax.annotate(label, (width + 0.1, y_positions[i]),
                   va='center', fontsize=10)

        # Draw connections (skip connections to all previous)
        if i > 0:
            for j in range(i):
                ax.annotate('',
                           xy=(0, y_positions[i] - 0.3),
                           xytext=(dense.weights[j-1].shape[0]/100 if j > 0 else input_dim/100,
                                  y_positions[j] + 0.3),
                           arrowprops=dict(arrowstyle='->', color='gray',
                                         alpha=0.3, lw=0.5))

    ax.set_xlim(-0.5, 2)
    ax.set_ylim(-1, num_layers + 1)
    ax.set_xlabel('Feature Dimension (scaled)')
    ax.set_ylabel('Layer')
    ax.set_title('DenseNet: Feature Accumulation\n(Each layer receives ALL previous features)',
                fontweight='bold')
    ax.set_yticks(y_positions)
    ax.set_yticklabels([f'L{i}' for i in range(num_layers + 1)])

    plt.tight_layout()

    if save_path:
        plt.savefig(save_path, dpi=150, bbox_inches='tight')
        print(f"Saved: {save_path}")

    plt.show()


# ============================================================
# FAILURE MODES
# ============================================================

def experiment_failure_modes() -> dict:
    """
    WHAT BREAKS SKIP CONNECTIONS?

    This experiment explores edge cases and failure modes to deepen
    understanding of WHY skip connections work and WHEN they fail.
    """
    print("\n" + "=" * 60)
    print("EXPERIMENT: Skip Connection Failure Modes")
    print("=" * 60)

    results = {}

    # 1. WRONG SKIP SCALE
    print("\n1. WRONG SKIP SCALE")
    print("-" * 40)
    print("What if skip = 0.01*x or skip = 100*x instead of 1*x?")

    np.random.seed(42)
    x = np.random.randn(100, 10)
    target = np.random.randn(100, 10)

    for scale in [0.01, 0.1, 1.0, 10.0, 100.0]:
        # Simulate training with different skip scales
        w = np.random.randn(10, 10) * 0.1
        lr = 0.01
        losses = []

        for _ in range(50):
            # Forward: out = relu(x @ w) + scale * x
            h = np.maximum(0, x @ w)
            out = h + scale * x

            loss = np.mean((out - target) ** 2)
            losses.append(loss)

            # Backward (simplified)
            d_out = 2 * (out - target) / out.size
            d_w = x.T @ (d_out * (h > 0))
            w -= lr * np.clip(d_w, -1, 1)

        final_loss = losses[-1] if not np.isnan(losses[-1]) else float('inf')
        results[f'scale_{scale}'] = final_loss
        status = "✓ OK" if final_loss < 10 else "✗ UNSTABLE"
        print(f"  Scale={scale:>6}: Final loss = {final_loss:.4f} {status}")

    print("\n  INSIGHT: Scale ≈ 1.0 works best. Too small (0.01) weakens skip.")
    print("           Too large (100) can cause instability.")

    # 2. DIMENSION MISMATCH
    print("\n2. DIMENSION MISMATCH")
    print("-" * 40)
    print("What if input dim ≠ output dim? Skip connection fails!")

    try:
        x = np.random.randn(10, 32)
        w = np.random.randn(32, 64)  # Changes dimension
        h = x @ w  # Shape: (10, 64)
        out = h + x  # ERROR: (10, 64) + (10, 32)
        print("  This should have failed!")
    except ValueError as e:
        print(f"  ERROR: {e}")
        print("  SOLUTION: Use projection: out = h + x @ W_proj")
        results['dim_mismatch'] = 'Error (expected)'

    # 3. TOO DEEP WITHOUT SKIP
    print("\n3. GRADIENT DECAY WITHOUT SKIP")
    print("-" * 40)
    print("Gradient magnitude after N layers (no skip vs with skip)")

    depths = [5, 10, 20, 50]
    for depth in depths:
        # Simulate gradient flow
        grad_no_skip = 1.0
        grad_with_skip = 1.0

        for _ in range(depth):
            # Without skip: gradient *= layer_grad (assume 0.9 per layer)
            grad_no_skip *= 0.9
            # With skip: gradient stays due to identity path
            grad_with_skip = grad_with_skip * 0.9 + 1.0  # +1 from skip

        results[f'grad_depth_{depth}'] = (grad_no_skip, min(grad_with_skip, 100))
        print(f"  Depth {depth:>2}: No skip = {grad_no_skip:.6f}, With skip = {min(grad_with_skip, 100):.2f}")

    print("\n  INSIGHT: Without skip, gradients vanish exponentially.")
    print("           With skip, gradient includes +1 term that prevents vanishing.")

    return results


def visualize_failure_modes(results: dict, save_path: Optional[str] = None):
    """Visualize skip connection failure modes."""
    fig, axes = plt.subplots(1, 3, figsize=(14, 4))

    # 1. Skip scale effect
    ax = axes[0]
    scales = [0.01, 0.1, 1.0, 10.0, 100.0]
    losses = [results.get(f'scale_{s}', 0) for s in scales]
    colors = ['red' if l > 5 else 'green' for l in losses]
    ax.bar([str(s) for s in scales], losses, color=colors, alpha=0.7)
    ax.set_xlabel('Skip Scale')
    ax.set_ylabel('Final Loss')
    ax.set_title('Failure: Wrong Skip Scale', fontweight='bold')
    ax.axhline(y=5, color='red', linestyle='--', label='Unstable threshold')

    # 2. Gradient decay
    ax = axes[1]
    depths = [5, 10, 20, 50]
    no_skip = [results.get(f'grad_depth_{d}', (0, 0))[0] for d in depths]
    with_skip = [min(results.get(f'grad_depth_{d}', (0, 0))[1], 10) for d in depths]

    x_pos = np.arange(len(depths))
    ax.bar(x_pos - 0.2, no_skip, 0.4, label='No Skip', color='red', alpha=0.7)
    ax.bar(x_pos + 0.2, with_skip, 0.4, label='With Skip', color='green', alpha=0.7)
    ax.set_xticks(x_pos)
    ax.set_xticklabels([str(d) for d in depths])
    ax.set_xlabel('Network Depth')
    ax.set_ylabel('Gradient Magnitude')
    ax.set_title('Failure: Vanishing Gradients', fontweight='bold')
    ax.legend()
    ax.set_yscale('log')

    # 3. Summary
    ax = axes[2]
    ax.axis('off')
    summary = """
    SKIP CONNECTION FAILURE MODES:

    1. WRONG SCALE
       • Scale < 1: Weakens skip benefit
       • Scale > 1: Can cause instability
       • Optimal: Scale = 1.0

    2. DIMENSION MISMATCH
       • Input dim ≠ output dim → Error
       • Solution: Projection layer

    3. TOO DEEP WITHOUT SKIP
       • Gradients vanish: 0.9^50 ≈ 0
       • Skip adds +1 to gradient flow
    """
    ax.text(0.1, 0.9, summary, transform=ax.transAxes, fontsize=10,
            verticalalignment='top', fontfamily='monospace',
            bbox=dict(boxstyle='round', facecolor='lightyellow', alpha=0.8))

    plt.tight_layout()

    if save_path:
        plt.savefig(save_path, dpi=150, bbox_inches='tight')
        print(f"Saved: {save_path}")

    plt.show()


# ============================================================
# MAIN
# ============================================================

if __name__ == "__main__":
    print("=" * 70)
    print("SKIP CONNECTIONS — Paradigm: GRADIENT HIGHWAYS")
    print("=" * 70)

    print("""
    CORE INSIGHT:
    Instead of learning H(x), learn the RESIDUAL: F(x) = H(x) - x
    Then: output = F(x) + x

    WHY IT WORKS:
    1. If optimal is identity, F(x) = 0 is easy to learn
    2. Gradients flow directly through skip: ∂(F(x)+x)/∂x includes +1
    3. Deep networks become trainable (100+ layers possible)

    VARIANTS:
    - Residual: output = F(x) + x           (additive)
    - Dense:    output = [x, F1(x), F2(x), ...]  (concatenative)
    - Highway:  output = T*F(x) + (1-T)*x   (gated)
    """)

    # Run experiments
    print("\n" + "=" * 70)
    print("RUNNING ABLATION EXPERIMENTS")
    print("=" * 70)

    # NEW: The KEY experiment - training dynamics
    training_results = experiment_training_dynamics()

    # Experiment 1: Vanishing gradients (at initialization)
    grad_results = experiment_vanishing_gradients()

    # Experiment 2: Identity learning
    identity_results = experiment_identity_learning()

    # Experiment 3: Skip types
    type_results = experiment_skip_types()

    # Experiment 4: Failure modes
    failure_results = experiment_failure_modes()

    # Visualizations
    print("\n" + "=" * 70)
    print("GENERATING VISUALIZATIONS")
    print("=" * 70)

    # NEW: Training dynamics visualization (THE KEY FIGURE)
    visualize_training_dynamics(training_results, '45_skip_connections_training.png')

    visualize_skip_connection_concept('45_skip_connections_concept.png')
    visualize_gradient_flow(save_path='45_skip_connections_gradients.png')
    visualize_highway_gates(save_path='45_skip_connections_highway.png')
    visualize_dense_features(save_path='45_skip_connections_dense.png')
    visualize_failure_modes(failure_results, save_path='45_skip_failures.png')

    print("\n" + "=" * 70)
    print("SUMMARY")
    print("=" * 70)
    print("""
    KEY TAKEAWAYS:

    1. PROBLEM: Deep networks suffer from vanishing gradients
       - Gradient magnitude decreases exponentially with depth
       - Early layers learn very slowly or not at all

    2. SOLUTION: Skip connections create gradient highways
       - Additive skip: ∂(F(x)+x)/∂x = ∂F/∂x + 1 (guaranteed ≥ 1)
       - Gradients flow directly from loss to early layers

    3. VARIANTS trade off different properties:
       - Residual: Simple, effective, most common
       - Dense: Better feature reuse, more memory
       - Highway: Adaptive skip vs transform

    4. WHEN TO USE:
       - Any network > 10 layers
       - Training seems stuck (loss plateau)
       - Deeper ≠ better (without skip connections)
    """)
